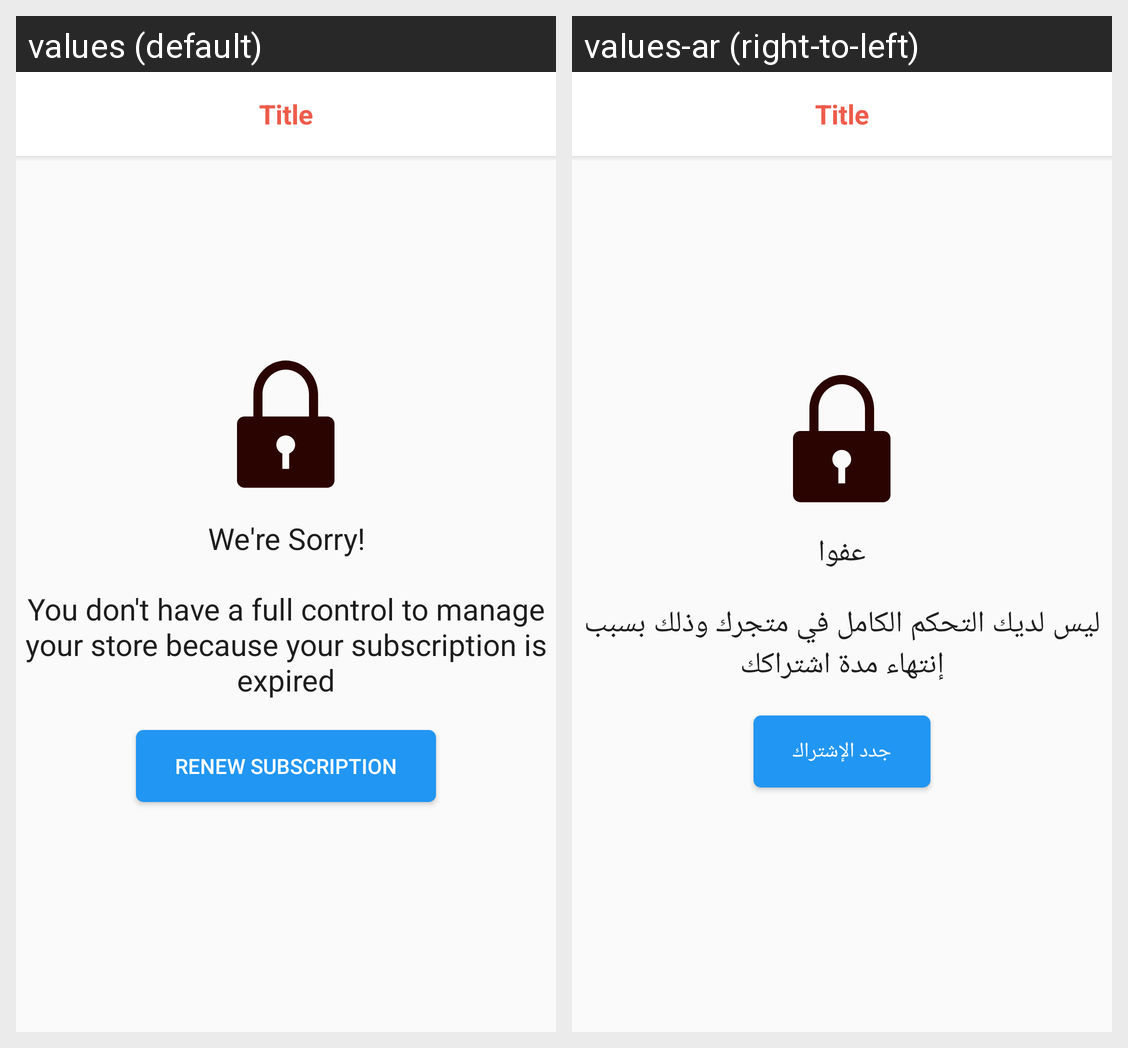

The Android screen above is rendered under two locales of the same app. Produce the string resources it draws, with the default and per-locale values.
Android screen res/layout/activity_expire_privilege.xml rendered under 2 locales, left to right: values (default), values-ar (right-to-left). Device: Nexus 5 (rendered at 1080×1920; each locale shown at half size, 540×960, under a caption strip naming it); theme AppTheme.
Strings drawn on this screen, with the default value and each locale's value (text and hints the layout hard-codes, and strings that could not be matched under every locale, appear in the picture but are not listed):

we_re_sorry
  values: We're Sorry!
  values-ar: عفوا

dont_have_control
  values: You don't have a full control to manage your store because your subscription is expired
  values-ar: ليس لديك التحكم الكامل في متجرك وذلك بسبب إنتهاء مدة اشتراكك

renew_subscription
  values: Renew Subscription
  values-ar: جدد الإشتراك
